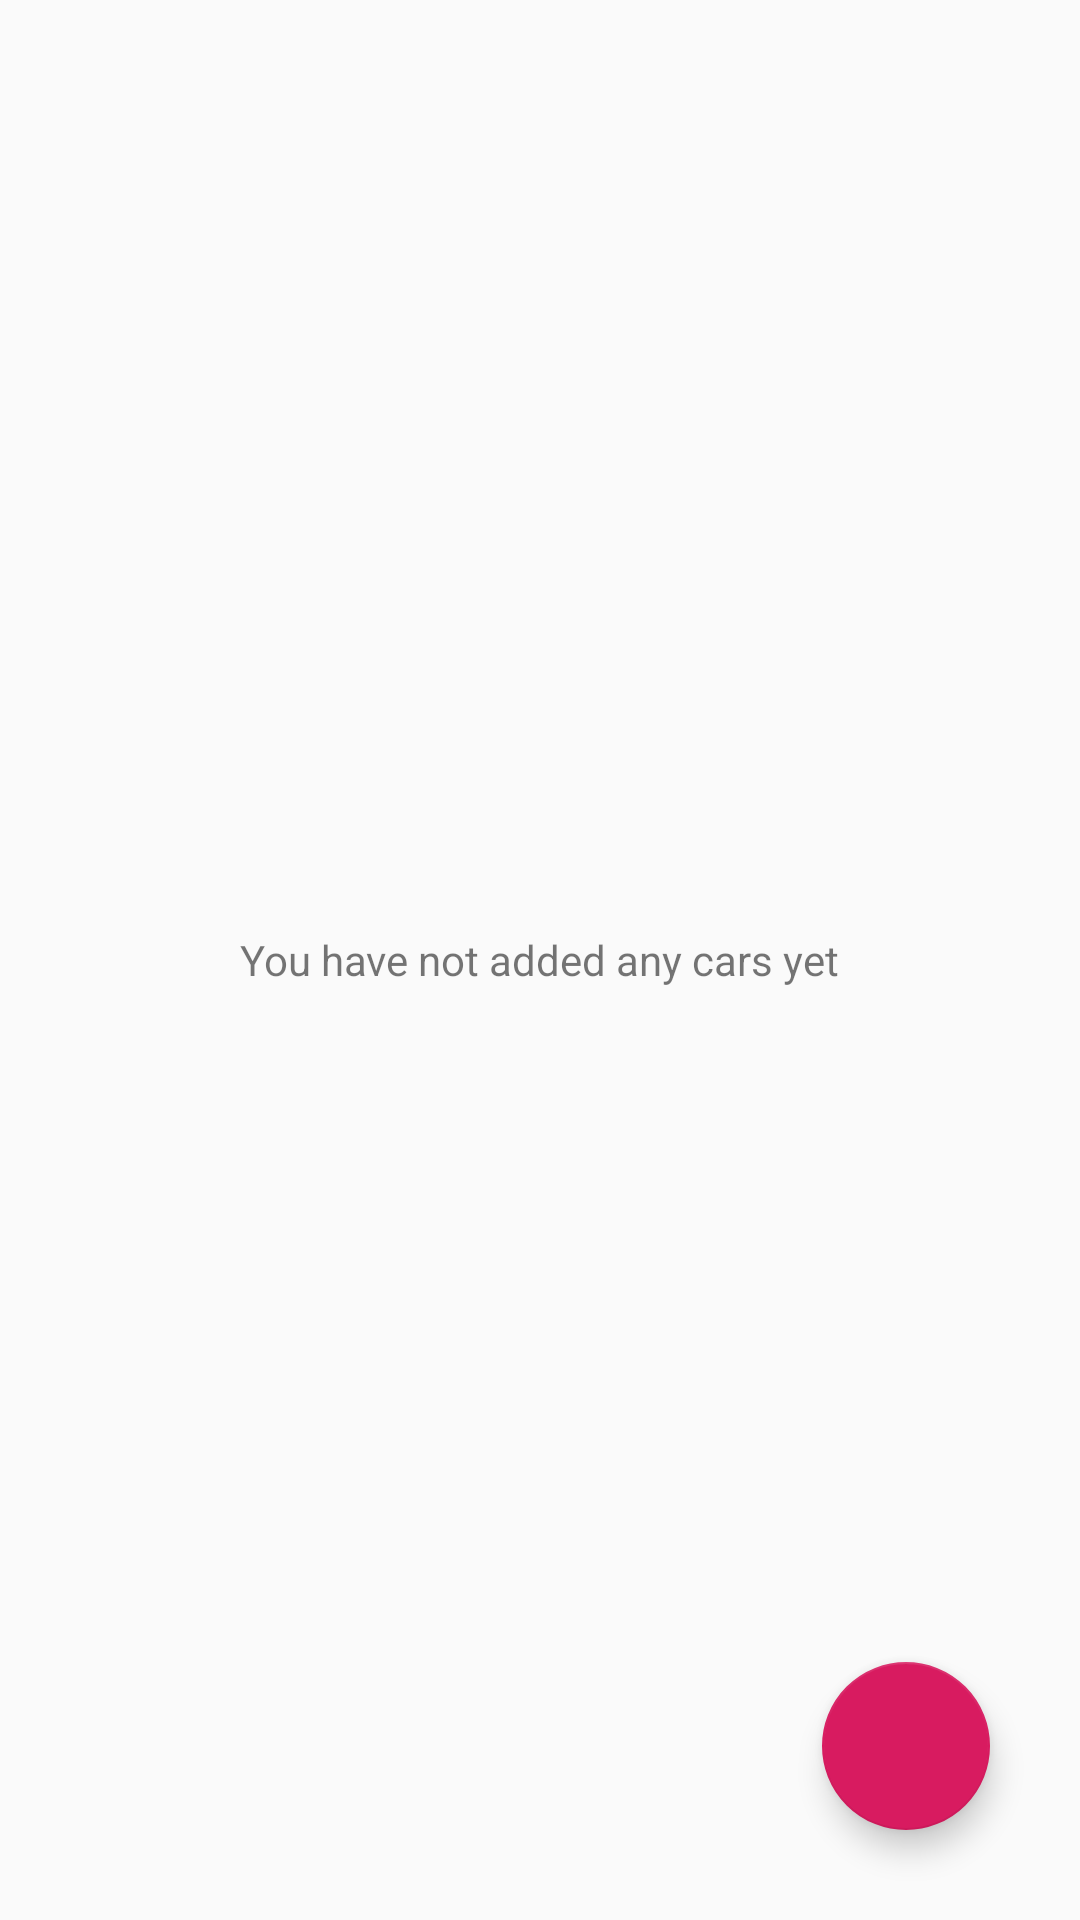

Write the Android layout XML for this screen, with the resource values it uses.
<!-- AndroidManifest.xml: application theme AppTheme -->
<!-- res/layout/cardefault.xml -->
<?xml version="1.0" encoding="utf-8"?>
<RelativeLayout
    xmlns:android="http://schemas.android.com/apk/res/android"
    android:layout_width="match_parent"
    android:layout_height="match_parent">

    <TextView
        android:layout_width="wrap_content"
        android:layout_height="wrap_content"
        android:layout_centerInParent="true"
        android:text="You have not added any cars yet"/>

    <com.google.android.material.floatingactionbutton.FloatingActionButton
        android:layout_width="wrap_content"
        android:layout_height="wrap_content"
        android:layout_alignParentBottom="true"
        android:layout_alignParentEnd="true"
        android:layout_alignParentRight="true"
        android:src="@mipmap/add"
        android:layout_marginBottom="30dp"
        android:layout_marginRight="30dp"
        android:id="@+id/addfromempty"/>

</RelativeLayout>
<!-- resources referenced by this layout -->
<resources>
  <style name="AppTheme" parent="Theme.AppCompat.Light.DarkActionBar">
          
          <item name="colorPrimary">@color/colorPrimary</item>
          <item name="colorPrimaryDark">@color/colorPrimaryDark</item>
          <item name="colorAccent">@color/colorAccent</item>
      </style>
  <color name="colorPrimary">#FFC107</color>
  <color name="colorPrimaryDark">#FFA000</color>
  <color name="colorAccent">#D81B60</color>
</resources>
